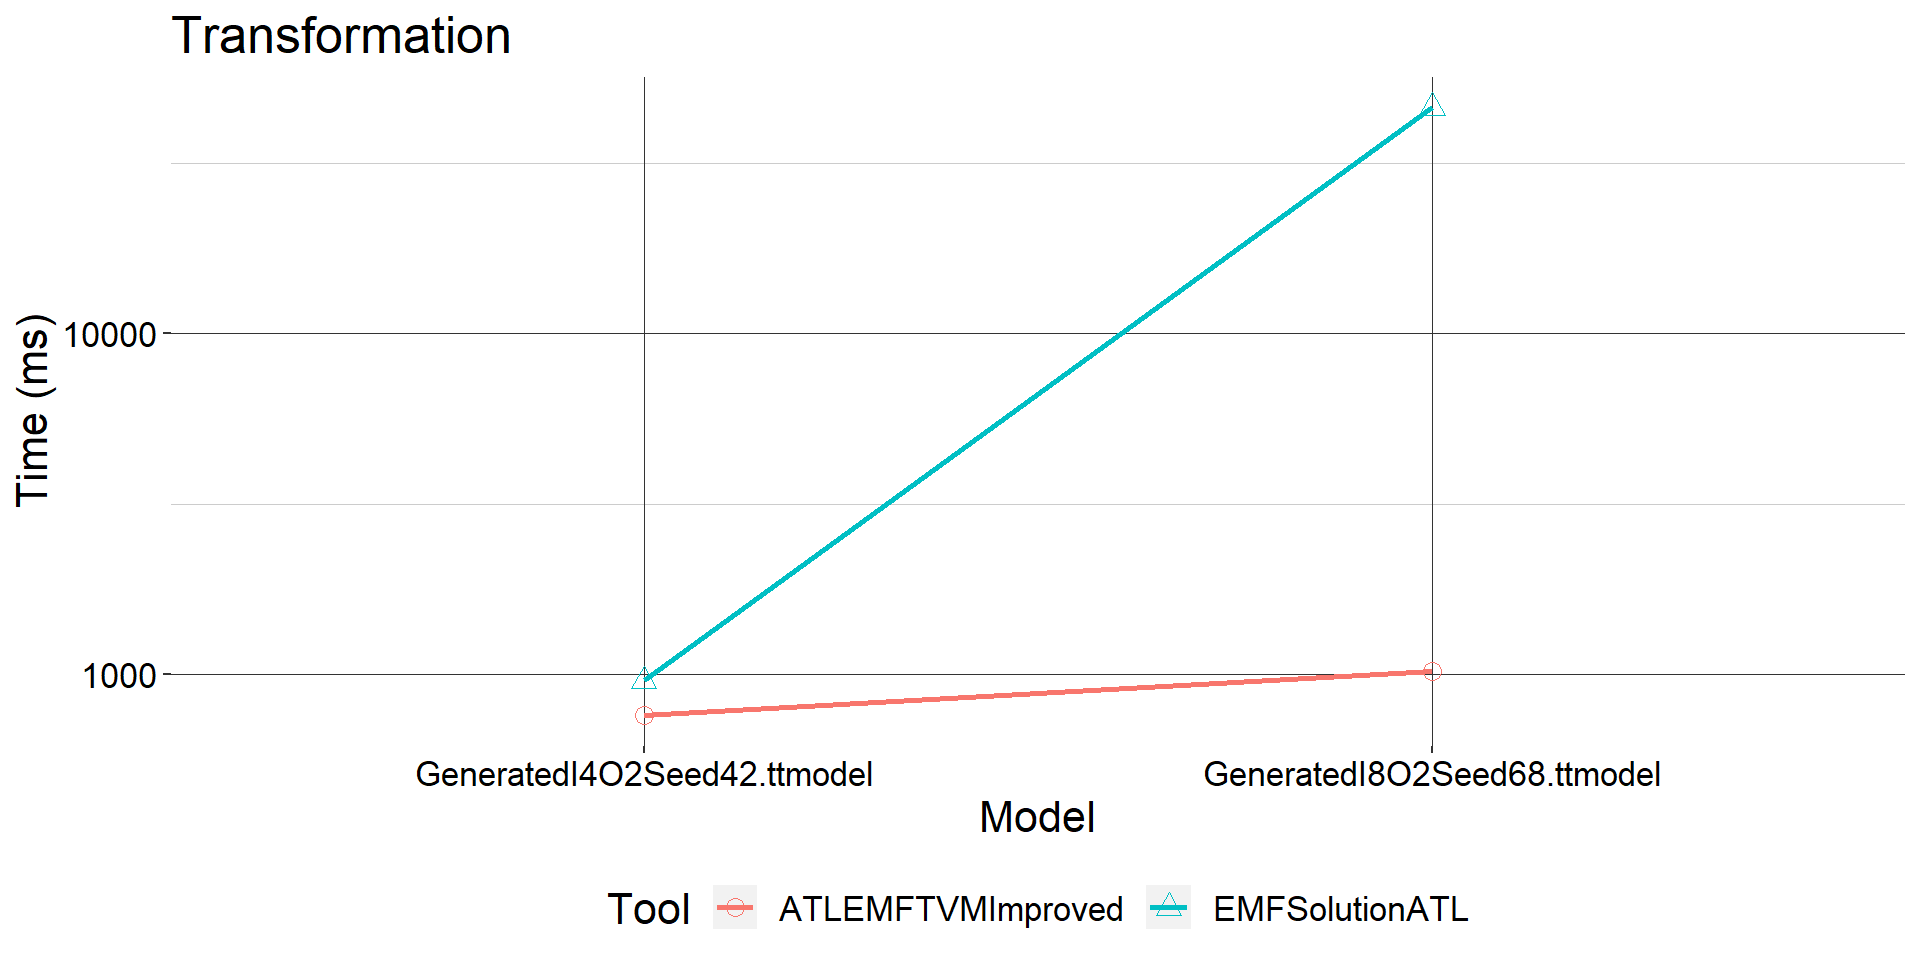

The table this chart was drawn from, first rows:
, Tool, Model, N, mean, sd
1, ATLEMFTVMImproved, GeneratedI4O2Seed42.ttmodel, 30, 252.3, 257.6
2, ATLEMFTVMImproved, GeneratedI8O2Seed68.ttmodel, 30, 340.3, 183.2
3, EMFSolutionATL, GeneratedI4O2Seed42.ttmodel, 30, 320, 223.5
4, EMFSolutionATL, GeneratedI8O2Seed68.ttmodel, 30, 15367, 21806
